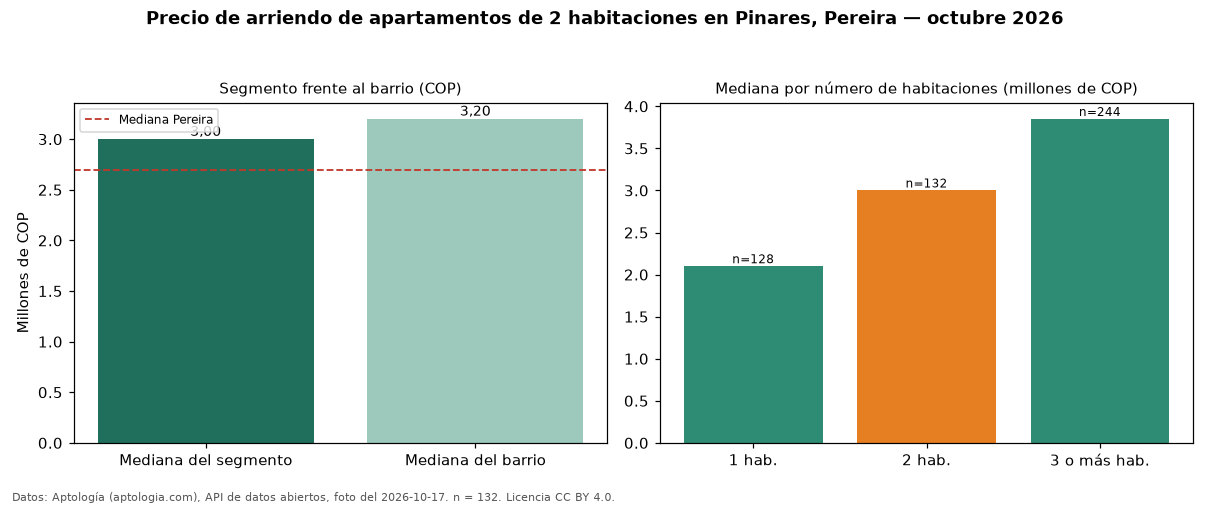

The file beside this chart, header and first rows:
seccion, metrica, valor_cop, n
precio, mediana, 3000000, 132
habitaciones, 1, 2100000, 128
habitaciones, 2, 3000000, 132
habitaciones, 3+, 3850000, 244
barrio, mediana_barrio_todos_los_tamanos, 3200000, 505
ciudad, mediana_ciudad, 2700000, 
fuente, fecha_foto, 2026-10-17, 
fuente, atribucion, https://www.aptologia.com/arriendo/perei…, 
